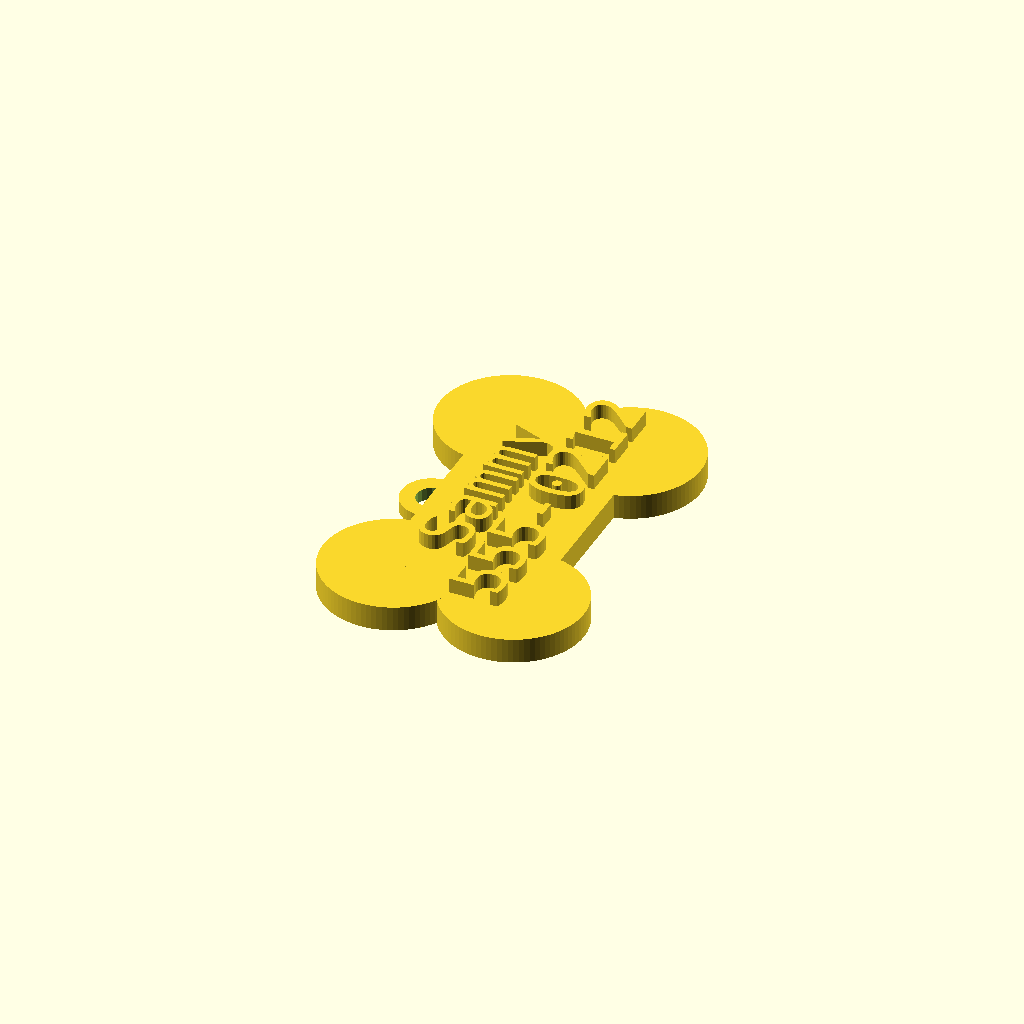
Cell 1 — every parameter at its default value.
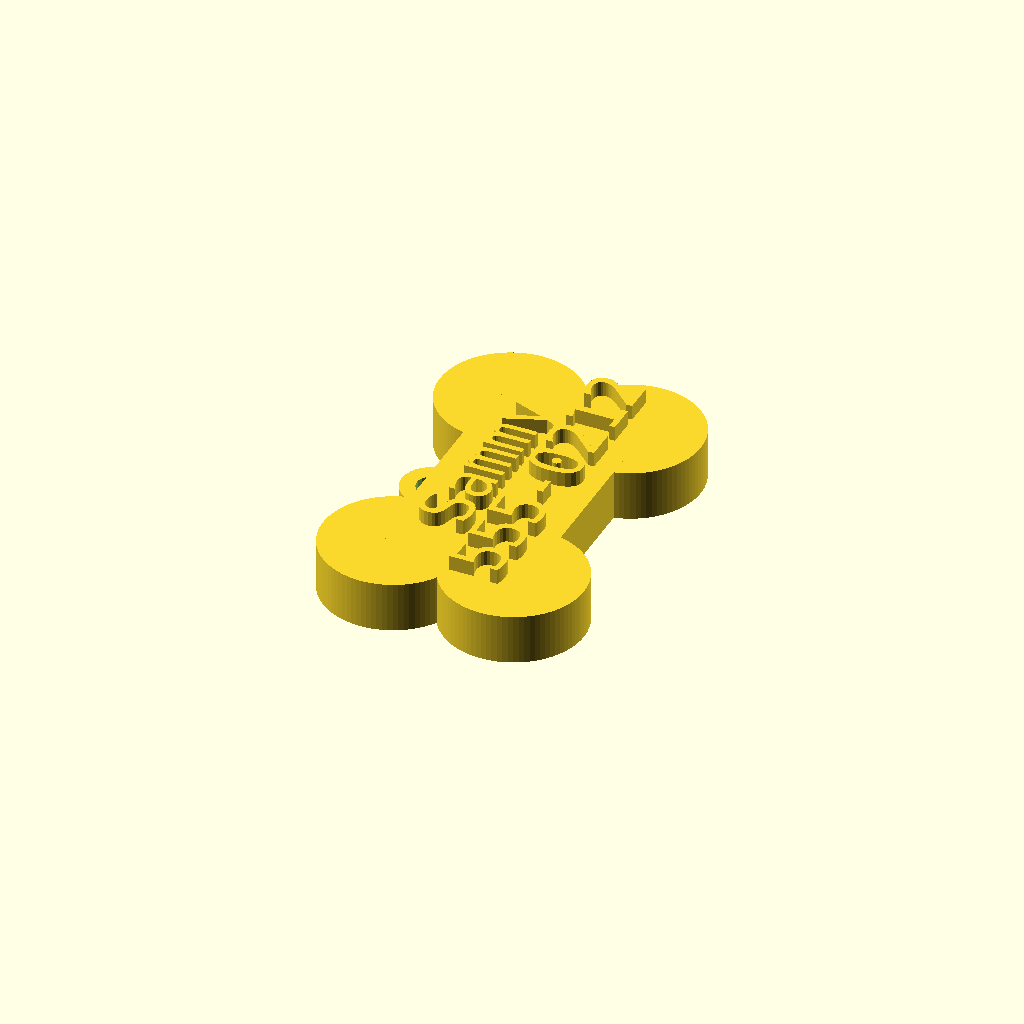
Cell 2: bone_height = 10 (everything else at default).
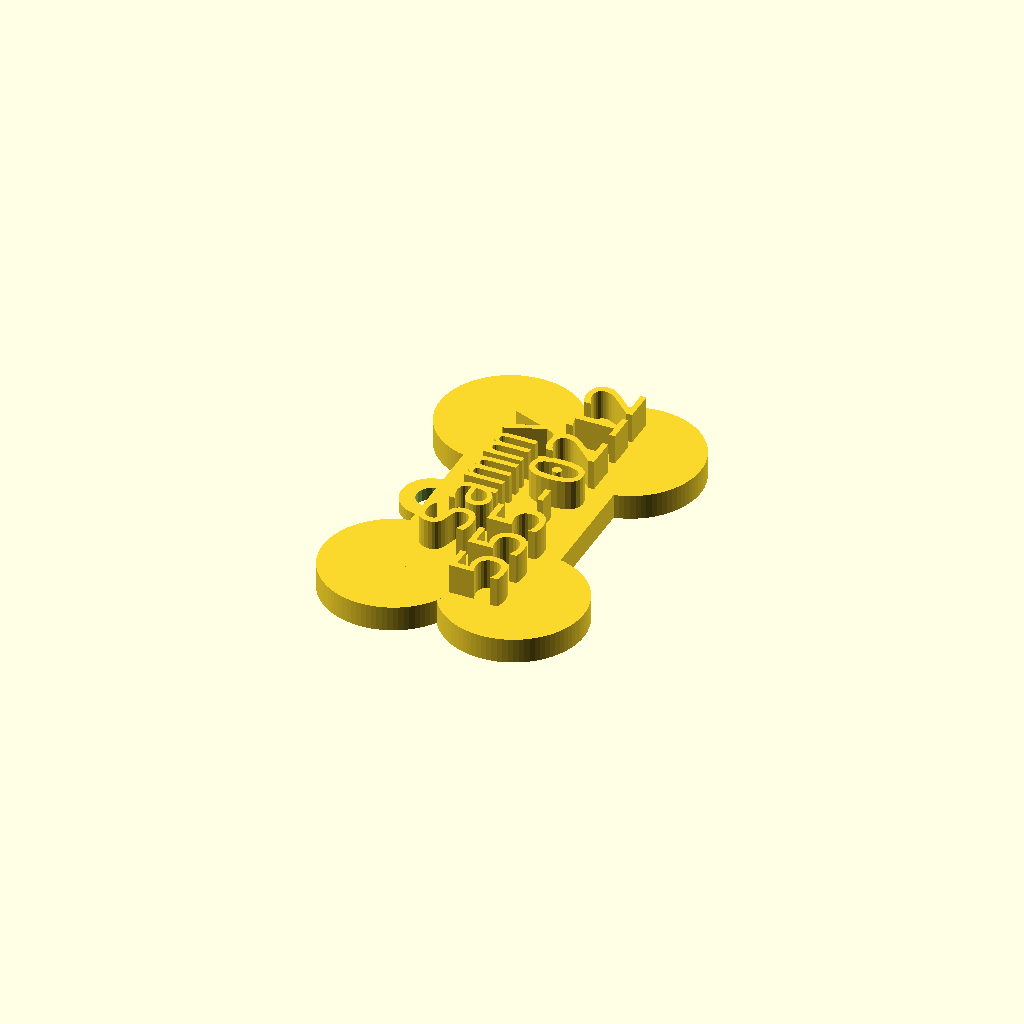
Cell 3: font_thickness = 6 (everything else at default).
All cells are drawn from one camera (rotation 55°, 0°, 25°, orthographic, colour scheme Cornfield), so only the parameter changes between them.
Source of the model, inputs/thingiverse/files/thing-1236562/files/Bone-Dog-Tag.scad:
$fa=1;
$fs=1;
bone_height = 5;//set this to how thick you want the tag
pet_name="Sammy";
phone_number="555-0212";
font_face="Consolas";
font_thickness=3;

module t(t){
 translate([-1,(-len(t)*3.8),bone_height])
   rotate([0, 0, 90])
    linear_extrude(height = font_thickness)
      text(t, 10, font = str(font_face), $fn = 16);
}
//bone
//left side of bone
translate([-12,-25,0]) 
{
    translate([24,0,0]) cylinder(h=bone_height, r=14);
    cylinder(h=bone_height, r=14);
};
//right side of bone
translate([-12,25,0]) 
{
    translate([24,0,0]) cylinder(h=bone_height, r=14);
    cylinder(h=bone_height, r=14);
};
//center of bone
translate([-15,-25,0]) cube([30,50,bone_height]);
t(pet_name);
translate([12,0,0]) t(phone_number);
//tag attachment
difference(){
    translate([-16,0,0]) cylinder(r=6, h=bone_height/2);
    //prevents non-manifold
    translate([-16,0,-1]) cylinder(r=3, h=((bone_height/2)+2));
}
Customizer parameters (derived from the source; name, type, default, range or options):
bone_height: number, default 5
pet_name: string, default "Sammy"
phone_number: string, default "555-0212"
font_face: string, default "Consolas"
font_thickness: number, default 3
